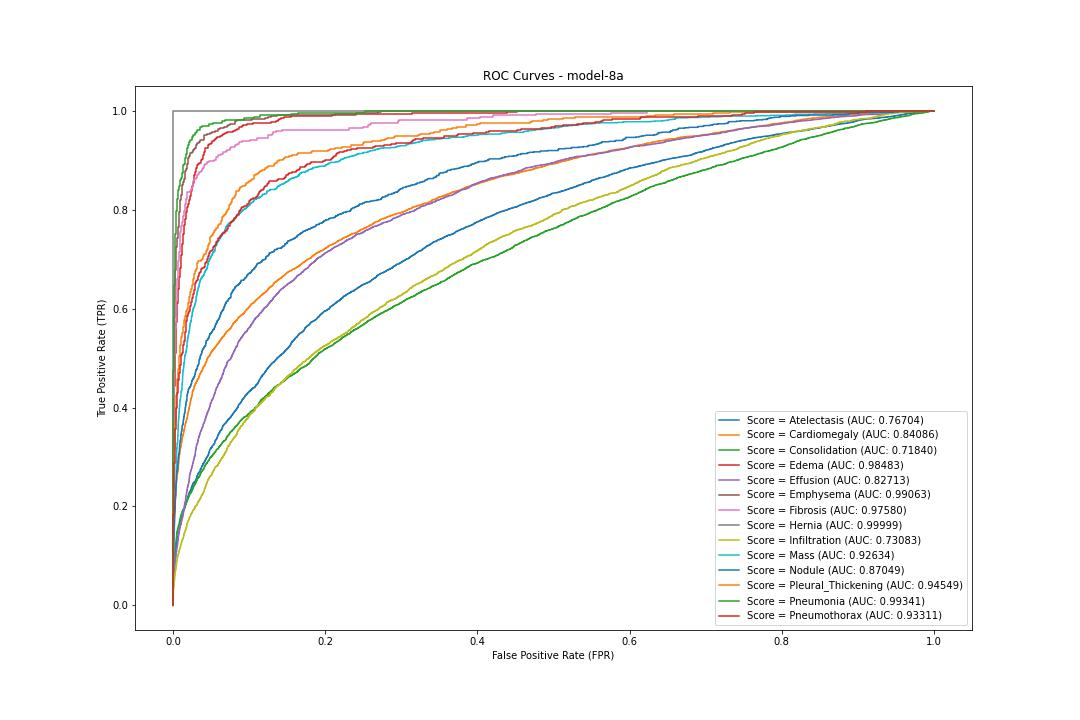

Data behind this chart, as committed beside it:
label, fpr, tpr, threshold
Atelectasis, 0.0, 0.0, 2
Atelectasis, 0.0, 0.0001192, 1
Atelectasis, 0.0, 0.001311, 1
Atelectasis, 0.0, 0.001549, 1
Atelectasis, 0.0, 0.004767, 0.9999
Atelectasis, 0.0, 0.005005, 0.9999
Atelectasis, 0.0, 0.006912, 0.9997
Atelectasis, 0.0, 0.007151, 0.9997
Atelectasis, 0.0, 0.02348, 0.9954
Atelectasis, 0.0001009, 0.02348, 0.9954
Atelectasis, 0.0001009, 0.02848, 0.9936
Atelectasis, 0.0002018, 0.02848, 0.9936
Atelectasis, 0.0002018, 0.03206, 0.9917
Atelectasis, 0.0003028, 0.03206, 0.9916
Atelectasis, 0.0003028, 0.03301, 0.9909
Atelectasis, 0.0003028, 0.03325, 0.9907
Atelectasis, 0.0003028, 0.03992, 0.9868
Atelectasis, 0.0004037, 0.03992, 0.9866
Atelectasis, 0.0004037, 0.0429, 0.9849
Atelectasis, 0.0005046, 0.0429, 0.9847
Atelectasis, 0.0005046, 0.04302, 0.9841
Atelectasis, 0.0006055, 0.04302, 0.984
Atelectasis, 0.0006055, 0.04815, 0.9811
Atelectasis, 0.0007064, 0.04815, 0.9808
Atelectasis, 0.0007064, 0.06364, 0.968
Atelectasis, 0.0008073, 0.06364, 0.9678
Atelectasis, 0.0008073, 0.064, 0.9677
Atelectasis, 0.0009083, 0.064, 0.9671
Atelectasis, 0.0009083, 0.06459, 0.9669
Atelectasis, 0.001211, 0.06459, 0.9663
Atelectasis, 0.001211, 0.06507, 0.9656
Atelectasis, 0.001312, 0.06507, 0.9656
Atelectasis, 0.001312, 0.06662, 0.964
Atelectasis, 0.001514, 0.06662, 0.9638
Atelectasis, 0.001514, 0.07174, 0.958
Atelectasis, 0.001615, 0.07174, 0.9575
Atelectasis, 0.001615, 0.0758, 0.9515
Atelectasis, 0.001716, 0.0758, 0.9509
Atelectasis, 0.001716, 0.07806, 0.948
Atelectasis, 0.001917, 0.07806, 0.9477
Atelectasis, 0.001917, 0.07925, 0.9463
Atelectasis, 0.002018, 0.07925, 0.9462
Atelectasis, 0.002018, 0.08497, 0.9382
Atelectasis, 0.002119, 0.08497, 0.9381
Atelectasis, 0.002119, 0.08569, 0.9373
Atelectasis, 0.00222, 0.08569, 0.9371
Atelectasis, 0.00222, 0.08676, 0.9356
Atelectasis, 0.002321, 0.08676, 0.9355
Atelectasis, 0.002321, 0.08688, 0.9353
Atelectasis, 0.002422, 0.08688, 0.9353
Atelectasis, 0.002422, 0.09069, 0.9307
Atelectasis, 0.002523, 0.09069, 0.9307
Atelectasis, 0.002523, 0.09486, 0.9255
Atelectasis, 0.002624, 0.09486, 0.9255
Atelectasis, 0.002624, 0.09594, 0.924
Atelectasis, 0.002725, 0.09594, 0.9239
Atelectasis, 0.002725, 0.09677, 0.9231
Atelectasis, 0.002826, 0.09677, 0.9229
Atelectasis, 0.002826, 0.09808, 0.9217
Atelectasis, 0.002927, 0.09808, 0.9217
... 36,123 more rows
